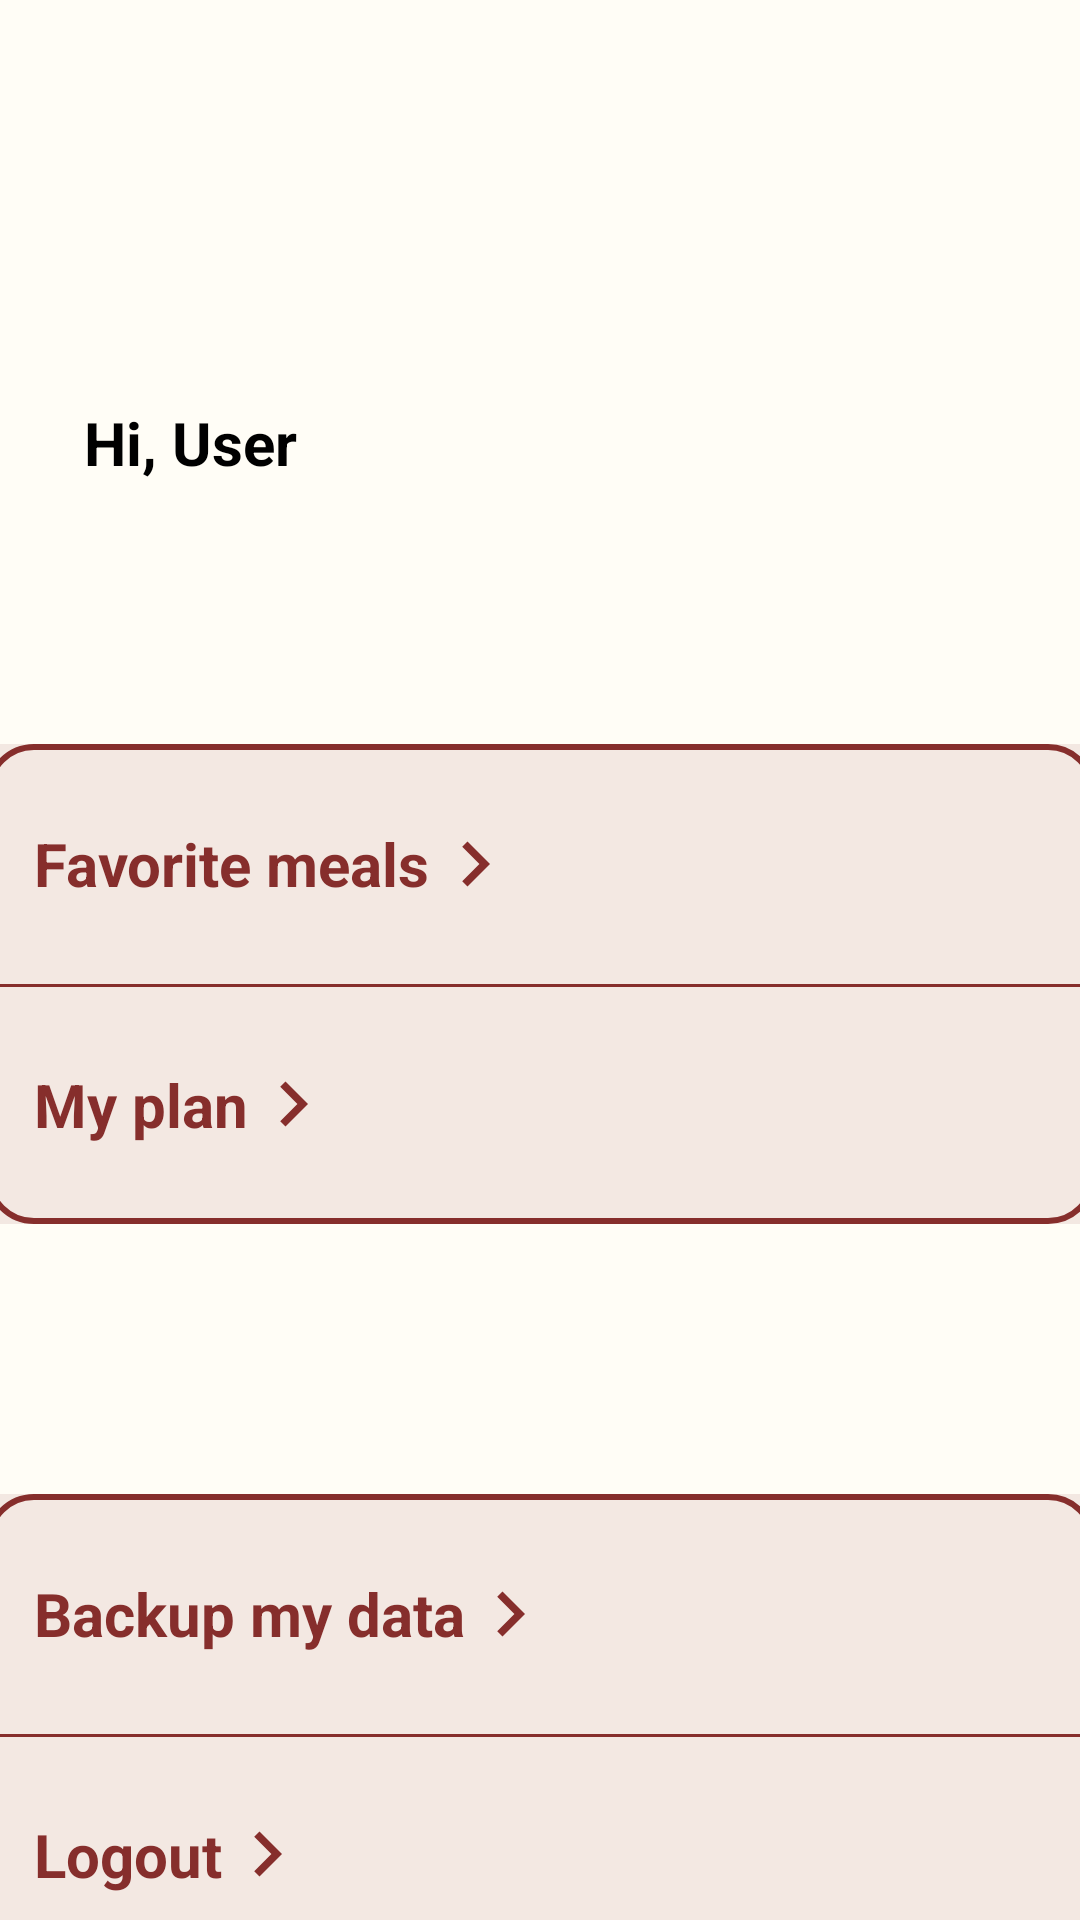

Here is an Android app screen rendered from its layout file. Give the layout XML and the strings, colors and styles it references.
<!-- AndroidManifest.xml: application theme Theme.FoodPlanner -->
<!-- res/layout/activity_user_profile.xml -->
<?xml version="1.0" encoding="utf-8"?>
<androidx.constraintlayout.widget.ConstraintLayout xmlns:android="http://schemas.android.com/apk/res/android"
    xmlns:app="http://schemas.android.com/apk/res-auto"
    xmlns:tools="http://schemas.android.com/tools"
    android:id="@+id/main"
    android:layout_width="match_parent"
    android:layout_height="match_parent"
    android:background="@color/backgroundColor"
    tools:context=".views.activities.UserProfileActivity">

  <ImageButton
      android:id="@+id/backButton"
      android:layout_width="50dp"
      android:layout_height="50dp"
      android:layout_marginStart="16dp"
      android:layout_marginTop="48dp"
      android:background="@android:color/transparent"
      android:src="@drawable/baseline_arrow_back_24"
      app:layout_constraintStart_toStartOf="parent"
      app:layout_constraintTop_toTopOf="parent" />

  <androidx.constraintlayout.widget.ConstraintLayout
      android:layout_width="370dp"
      android:layout_height="160dp"
      android:layout_marginTop="400dp"
      android:background="@drawable/meal_card_background"
      app:layout_constraintEnd_toEndOf="parent"
      app:layout_constraintHorizontal_bias="0.5"
      app:layout_constraintStart_toStartOf="parent"
      app:layout_constraintTop_toBottomOf="@+id/backButton">

    <androidx.constraintlayout.widget.ConstraintLayout
        android:id="@+id/backUpBtn"
        android:layout_width="match_parent"
        android:layout_height="80dp"
        app:layout_constraintStart_toStartOf="parent"
        app:layout_constraintTop_toTopOf="parent">

      <TextView
          android:id="@+id/textVieww"
          android:layout_width="wrap_content"
          android:layout_height="36dp"
          android:layout_marginStart="16dp"
          android:gravity="center_vertical"
          android:text="Backup my data"
          android:textColor="@color/primaryColor"
          android:textSize="20sp"
          android:textStyle="bold"
          app:layout_constraintBottom_toBottomOf="parent"
          app:layout_constraintStart_toStartOf="parent"
          app:layout_constraintTop_toTopOf="parent"
          app:layout_constraintVertical_bias="0.5" />

      <ImageView
          android:id="@+id/imageVieww"
          android:layout_width="30dp"
          android:layout_height="30dp"
          android:foregroundTint="@color/primaryColor"
          android:src="@drawable/baseline_navigate_next_24"
          app:layout_constraintBottom_toBottomOf="parent"
          app:layout_constraintStart_toEndOf="@+id/textVieww"
          app:layout_constraintTop_toTopOf="parent" />

    </androidx.constraintlayout.widget.ConstraintLayout>

    <View
        android:layout_width="match_parent"
        android:layout_height="1dp"
        android:background="@color/primaryColor"
        app:layout_constraintEnd_toEndOf="parent"
        app:layout_constraintStart_toStartOf="parent"
        app:layout_constraintTop_toBottomOf="@id/backUpBtn" />

    <androidx.constraintlayout.widget.ConstraintLayout
        android:id="@+id/logout"
        android:layout_width="match_parent"
        android:layout_height="80dp"
        app:layout_constraintStart_toStartOf="parent"
        app:layout_constraintTop_toBottomOf="@+id/backUpBtn">

      <TextView
          android:id="@+id/textVieww2"
          android:layout_width="wrap_content"
          android:layout_height="37dp"
          android:layout_marginStart="16dp"
          android:gravity="center_vertical"
          android:text="Logout"
          android:textColor="@color/primaryColor"
          android:textSize="20sp"
          android:textStyle="bold"
          app:layout_constraintBottom_toBottomOf="parent"
          app:layout_constraintStart_toStartOf="parent"
          app:layout_constraintTop_toTopOf="parent"
          app:layout_constraintVertical_bias="0.5" />

      <ImageView
          android:id="@+id/imageVieww2"
          android:layout_width="30dp"
          android:layout_height="30dp"
          android:src="@drawable/baseline_navigate_next_24"
          app:layout_constraintBottom_toBottomOf="parent"
          app:layout_constraintStart_toEndOf="@+id/textVieww2"
          app:layout_constraintTop_toTopOf="parent" />
    </androidx.constraintlayout.widget.ConstraintLayout>


  </androidx.constraintlayout.widget.ConstraintLayout>

  <TextView
      android:id="@+id/greetingName"
      android:layout_width="192dp"
      android:layout_height="25dp"
      android:layout_marginStart="28dp"
      android:layout_marginTop="36dp"
      android:text="Hi, User"
      android:textColor="@color/black"
      android:textSize="20sp"
      android:textStyle="bold"
      app:layout_constraintStart_toStartOf="parent"
      app:layout_constraintTop_toBottomOf="@+id/backButton" />

  <androidx.constraintlayout.widget.ConstraintLayout
      android:id="@+id/constraintLayout2"
      android:layout_width="370dp"
      android:layout_height="160dp"
      android:layout_marginTop="150dp"
      android:background="@drawable/meal_card_background"
      app:layout_constraintEnd_toEndOf="parent"
      app:layout_constraintHorizontal_bias="0.5"
      app:layout_constraintStart_toStartOf="parent"
      app:layout_constraintTop_toBottomOf="@+id/backButton">

    <androidx.constraintlayout.widget.ConstraintLayout
        android:id="@+id/favoriteMeal"
        android:layout_width="match_parent"
        android:layout_height="80dp"
        app:layout_constraintStart_toStartOf="parent"
        app:layout_constraintTop_toTopOf="parent">

      <TextView
          android:id="@+id/textView2"
          android:layout_width="wrap_content"
          android:layout_height="36dp"
          android:layout_marginStart="16dp"
          android:gravity="center_vertical"
          android:text="Favorite meals"
          android:textColor="@color/primaryColor"
          android:textSize="20sp"
          android:textStyle="bold"
          app:layout_constraintBottom_toBottomOf="parent"
          app:layout_constraintStart_toStartOf="parent"
          app:layout_constraintTop_toTopOf="parent"
          app:layout_constraintVertical_bias="0.5" />

      <ImageView
          android:id="@+id/imageView"
          android:layout_width="30dp"
          android:layout_height="30dp"
          android:foregroundTint="@color/primaryColor"
          android:src="@drawable/baseline_navigate_next_24"
          app:layout_constraintBottom_toBottomOf="parent"
          app:layout_constraintStart_toEndOf="@+id/textView2"
          app:layout_constraintTop_toTopOf="parent" />
    </androidx.constraintlayout.widget.ConstraintLayout>

    <View
        android:layout_width="match_parent"
        android:layout_height="1dp"
        android:background="@color/primaryColor"
        app:layout_constraintEnd_toEndOf="parent"
        app:layout_constraintStart_toStartOf="parent"
        app:layout_constraintTop_toBottomOf="@id/favoriteMeal" />


    <androidx.constraintlayout.widget.ConstraintLayout
        android:id="@+id/myPlan"
        android:layout_width="match_parent"
        android:layout_height="80dp"
        app:layout_constraintStart_toStartOf="parent"
        app:layout_constraintTop_toBottomOf="@+id/favoriteMeal">

      <TextView
          android:id="@+id/textView3"
          android:layout_width="wrap_content"
          android:layout_height="37dp"
          android:layout_marginStart="16dp"
          android:gravity="center_vertical"
          android:text="My plan"
          android:textColor="@color/primaryColor"
          android:textSize="20sp"
          android:textStyle="bold"
          app:layout_constraintBottom_toBottomOf="parent"
          app:layout_constraintStart_toStartOf="parent"
          app:layout_constraintTop_toTopOf="parent"
          app:layout_constraintVertical_bias="0.5" />

      <ImageView
          android:id="@+id/imageView2"
          android:layout_width="30dp"
          android:layout_height="30dp"
          android:src="@drawable/baseline_navigate_next_24"
          app:layout_constraintBottom_toBottomOf="parent"
          app:layout_constraintStart_toEndOf="@+id/textView3"
          app:layout_constraintTop_toTopOf="parent" />
    </androidx.constraintlayout.widget.ConstraintLayout>

  </androidx.constraintlayout.widget.ConstraintLayout>
</androidx.constraintlayout.widget.ConstraintLayout>
<!-- resources referenced by this layout -->
<resources>
  <color name="backgroundColor">#FFFDF6</color>
  <color name="black">#FF000000</color>
  <color name="primaryColor">#862E2C</color>
  <!-- drawable baseline_navigate_next_24 (drawable) -->
  <vector xmlns:android="http://schemas.android.com/apk/res/android" android:autoMirrored="true" android:height="24dp" android:tint="#862E2C" android:viewportHeight="24" android:viewportWidth="24" android:width="24dp">
        
      <path android:fillColor="@android:color/white" android:pathData="M10,6L8.59,7.41 13.17,12l-4.58,4.59L10,18l6,-6z"/>
      
  </vector>
  <!-- drawable meal_card_background (drawable) -->
  <?xml version="1.0" encoding="utf-8"?>
  <layer-list xmlns:android="http://schemas.android.com/apk/res/android">
      <item>
          <shape>
              <solid android:color="@color/meal_background_color" />
          </shape>
      </item>
      <item>
          <shape>
              <solid android:color="@android:color/transparent" />
              <stroke
                  android:width="2dp"
                  android:color="@color/primaryColor" />
              <corners android:radius="15dp" />
          </shape>
      </item>
  </layer-list>
  <style name="Theme.FoodPlanner" parent="Base.Theme.FoodPlanner" />
  <color name="meal_background_color">#F3E8E2</color>
  <style name="Base.Theme.FoodPlanner" parent="Theme.Material3.DayNight.NoActionBar">
          
          
          
          <item name="colorSecondary">@color/backgroundColor</item>
          <item name="colorSecondaryContainer">@color/meal_background_color</item>
          <item name="colorOnSecondary">@color/primaryColor</item>
  
          
          <item name="android:colorBackground">@color/white</item>
  
          
          <item name="colorSurface">@color/white</item>
          <item name="colorOnSurface">@color/white</item>
  
  
  
  
      </style>
  <color name="white">#FFFFFFFF</color>
</resources>
